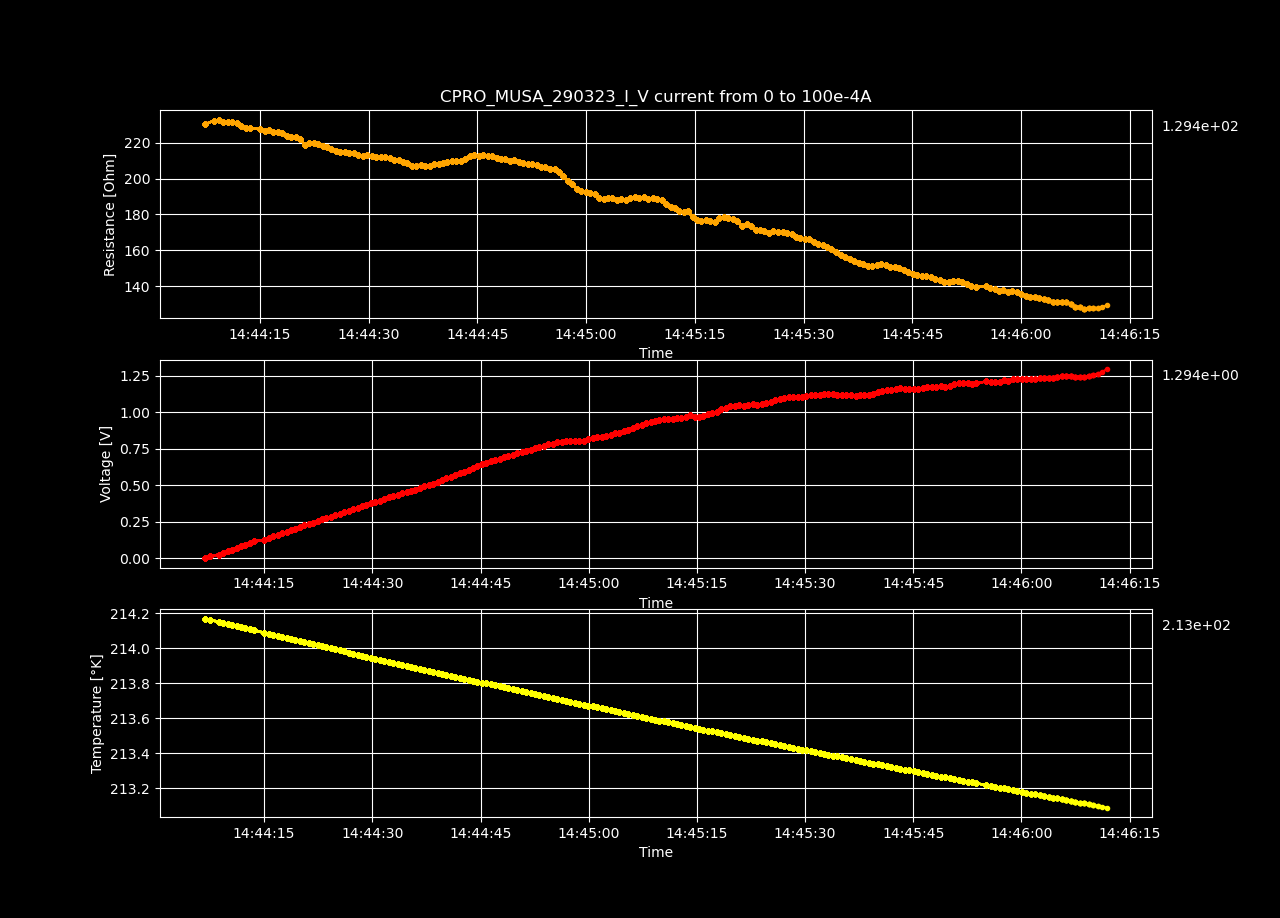

Values plotted in this chart, from the file beside it:
Datetime, Temperature [K], Voltage [V], Resistance [𝛀], Current Source [A], Electric Field [V/cm], Restivity [𝛀 cm], Current Density [A/cm2]
2023-03-29 14:44:06.806188, 214.2, -6.58981856e-05, -inf, 0.0, -0.002034, -inf, 0.0
2023-03-29 14:44:07.431529, 214.2, 0.01158, 230.4, 5.0251256281407036e-05, 0.3574, 162.5, 0.002199
2023-03-29 14:44:08.678382, 214.2, 0.02335, 232.3, 0.0001005, 0.7206, 163.8, 0.004398
2023-03-29 14:44:09.306293, 214.1, 0.03512, 233, 0.0001508, 1.084, 164.3, 0.006598
2023-03-29 14:44:09.932791, 214.1, 0.04652, 231.4, 0.000201, 1.436, 163.2, 0.008797
2023-03-29 14:44:10.559269, 214.1, 0.05818, 231.6, 0.0002513, 1.796, 163.3, 0.011
2023-03-29 14:44:11.167626, 214.1, 0.06976, 231.4, 0.0003015, 2.153, 163.2, 0.0132
2023-03-29 14:44:11.780109, 214.1, 0.08119, 230.8, 0.0003518, 2.506, 162.8, 0.01539
2023-03-29 14:44:12.395772, 214.1, 0.09225, 229.5, 0.000402, 2.847, 161.8, 0.01759
2023-03-29 14:44:13.020555, 214.1, 0.1033, 228.3, 0.0004523, 3.187, 161, 0.01979
2023-03-29 14:44:13.647649, 214.1, 0.1148, 228.5, 0.0005025, 3.545, 161.2, 0.02199
2023-03-29 14:44:14.986232, 214.1, 0.1257, 227.5, 0.0005528, 3.881, 160.4, 0.02419
2023-03-29 14:44:15.634203, 214.1, 0.1368, 226.8, 0.000603, 4.222, 160, 0.02639
2023-03-29 14:44:16.247817, 214.1, 0.1483, 227, 0.0006533, 4.577, 160.1, 0.02859
2023-03-29 14:44:16.864907, 214.1, 0.1592, 226.3, 0.0007035, 4.914, 159.6, 0.03079
2023-03-29 14:44:17.475404, 214.1, 0.1705, 226.2, 0.0007538, 5.263, 159.5, 0.03299
2023-03-29 14:44:18.100729, 214.1, 0.1811, 225.3, 0.000804, 5.59, 158.9, 0.03519
2023-03-29 14:44:18.727853, 214.1, 0.1911, 223.7, 0.0008543, 5.899, 157.8, 0.03739
2023-03-29 14:44:19.332336, 214, 0.2019, 223.2, 0.0009045, 6.232, 157.4, 0.03959
2023-03-29 14:44:19.942230, 214, 0.2134, 223.5, 0.0009548, 6.586, 157.6, 0.04178
2023-03-29 14:44:20.551787, 214, 0.2233, 222.2, 0.001005, 6.893, 156.7, 0.04398
2023-03-29 14:44:21.176399, 214, 0.2311, 219, 0.001055, 7.133, 154.4, 0.04618
2023-03-29 14:44:21.805933, 214, 0.2429, 219.7, 0.001106, 7.498, 155, 0.04838
2023-03-29 14:44:22.408666, 214, 0.2539, 219.7, 0.001156, 7.836, 154.9, 0.05058
2023-03-29 14:44:23.026819, 214, 0.2643, 219.2, 0.001206, 8.158, 154.6, 0.05278
2023-03-29 14:44:23.638052, 214, 0.2739, 218, 0.001256, 8.453, 153.8, 0.05498
2023-03-29 14:44:24.261533, 214, 0.2842, 217.5, 0.001307, 8.77, 153.4, 0.05718
2023-03-29 14:44:24.865394, 214, 0.2941, 216.8, 0.001357, 9.078, 152.9, 0.05938
2023-03-29 14:44:25.472932, 214, 0.3031, 215.4, 0.001407, 9.354, 151.9, 0.06158
2023-03-29 14:44:26.080158, 214, 0.3128, 214.7, 0.001457, 9.655, 151.4, 0.06378
2023-03-29 14:44:26.706086, 214, 0.324, 214.9, 0.001508, 10, 151.6, 0.06598
2023-03-29 14:44:27.332358, 214, 0.3336, 214.2, 0.001558, 10.3, 151, 0.06817
2023-03-29 14:44:27.947876, 214, 0.3449, 214.5, 0.001608, 10.65, 151.3, 0.07037
2023-03-29 14:44:28.561788, 214, 0.354, 213.5, 0.001658, 10.93, 150.5, 0.07257
2023-03-29 14:44:29.170951, 214, 0.3633, 212.7, 0.001709, 11.21, 150, 0.07477
2023-03-29 14:44:29.786297, 213.9, 0.375, 213.2, 0.001759, 11.57, 150.4, 0.07697
2023-03-29 14:44:30.416672, 213.9, 0.3844, 212.5, 0.001809, 11.86, 149.9, 0.07917
2023-03-29 14:44:31.026672, 213.9, 0.3939, 211.9, 0.001859, 12.16, 149.4, 0.08137
2023-03-29 14:44:31.645750, 213.9, 0.4045, 211.8, 0.00191, 12.48, 149.4, 0.08357
2023-03-29 14:44:32.266837, 213.9, 0.4154, 212, 0.00196, 12.82, 149.5, 0.08577
2023-03-29 14:44:32.889429, 213.9, 0.4253, 211.6, 0.00201, 13.13, 149.2, 0.08797
2023-03-29 14:44:33.504790, 213.9, 0.4336, 210.4, 0.00206, 13.38, 148.4, 0.09017
2023-03-29 14:44:34.127356, 213.9, 0.4436, 210.2, 0.002111, 13.69, 148.2, 0.09237
2023-03-29 14:44:34.739184, 213.9, 0.4528, 209.5, 0.002161, 13.97, 147.8, 0.09456
2023-03-29 14:44:35.355685, 213.9, 0.4609, 208.5, 0.002211, 14.23, 147, 0.09676
2023-03-29 14:44:35.979350, 213.9, 0.4687, 207.3, 0.002261, 14.47, 146.2, 0.09896
2023-03-29 14:44:36.598992, 213.9, 0.4791, 207.3, 0.002312, 14.79, 146.2, 0.1012
2023-03-29 14:44:37.203830, 213.9, 0.4909, 207.8, 0.002362, 15.15, 146.6, 0.1034
2023-03-29 14:44:37.808766, 213.9, 0.5, 207.3, 0.002412, 15.43, 146.2, 0.1056
2023-03-29 14:44:38.422502, 213.9, 0.5105, 207.3, 0.002462, 15.76, 146.2, 0.1078
2023-03-29 14:44:39.050237, 213.9, 0.5225, 208, 0.002513, 16.13, 146.7, 0.11
2023-03-29 14:44:39.655628, 213.9, 0.534, 208.4, 0.002563, 16.48, 146.9, 0.1122
2023-03-29 14:44:40.263420, 213.8, 0.5459, 208.9, 0.002613, 16.85, 147.3, 0.1144
2023-03-29 14:44:40.869874, 213.8, 0.5579, 209.5, 0.002663, 17.22, 147.7, 0.1166
2023-03-29 14:44:41.488271, 213.8, 0.5698, 210, 0.002714, 17.59, 148.1, 0.1188
2023-03-29 14:44:42.094937, 213.8, 0.5794, 209.6, 0.002764, 17.88, 147.8, 0.121
2023-03-29 14:44:42.727690, 213.8, 0.5912, 210.1, 0.002814, 18.25, 148.2, 0.1232
2023-03-29 14:44:43.343436, 213.8, 0.6046, 211.1, 0.002864, 18.66, 148.9, 0.1254
2023-03-29 14:44:43.949561, 213.8, 0.619, 212.4, 0.002915, 19.1, 149.8, 0.1276
2023-03-29 14:44:44.546872, 213.8, 0.6314, 213, 0.002965, 19.49, 150.2, 0.1298
... 140 more rows
